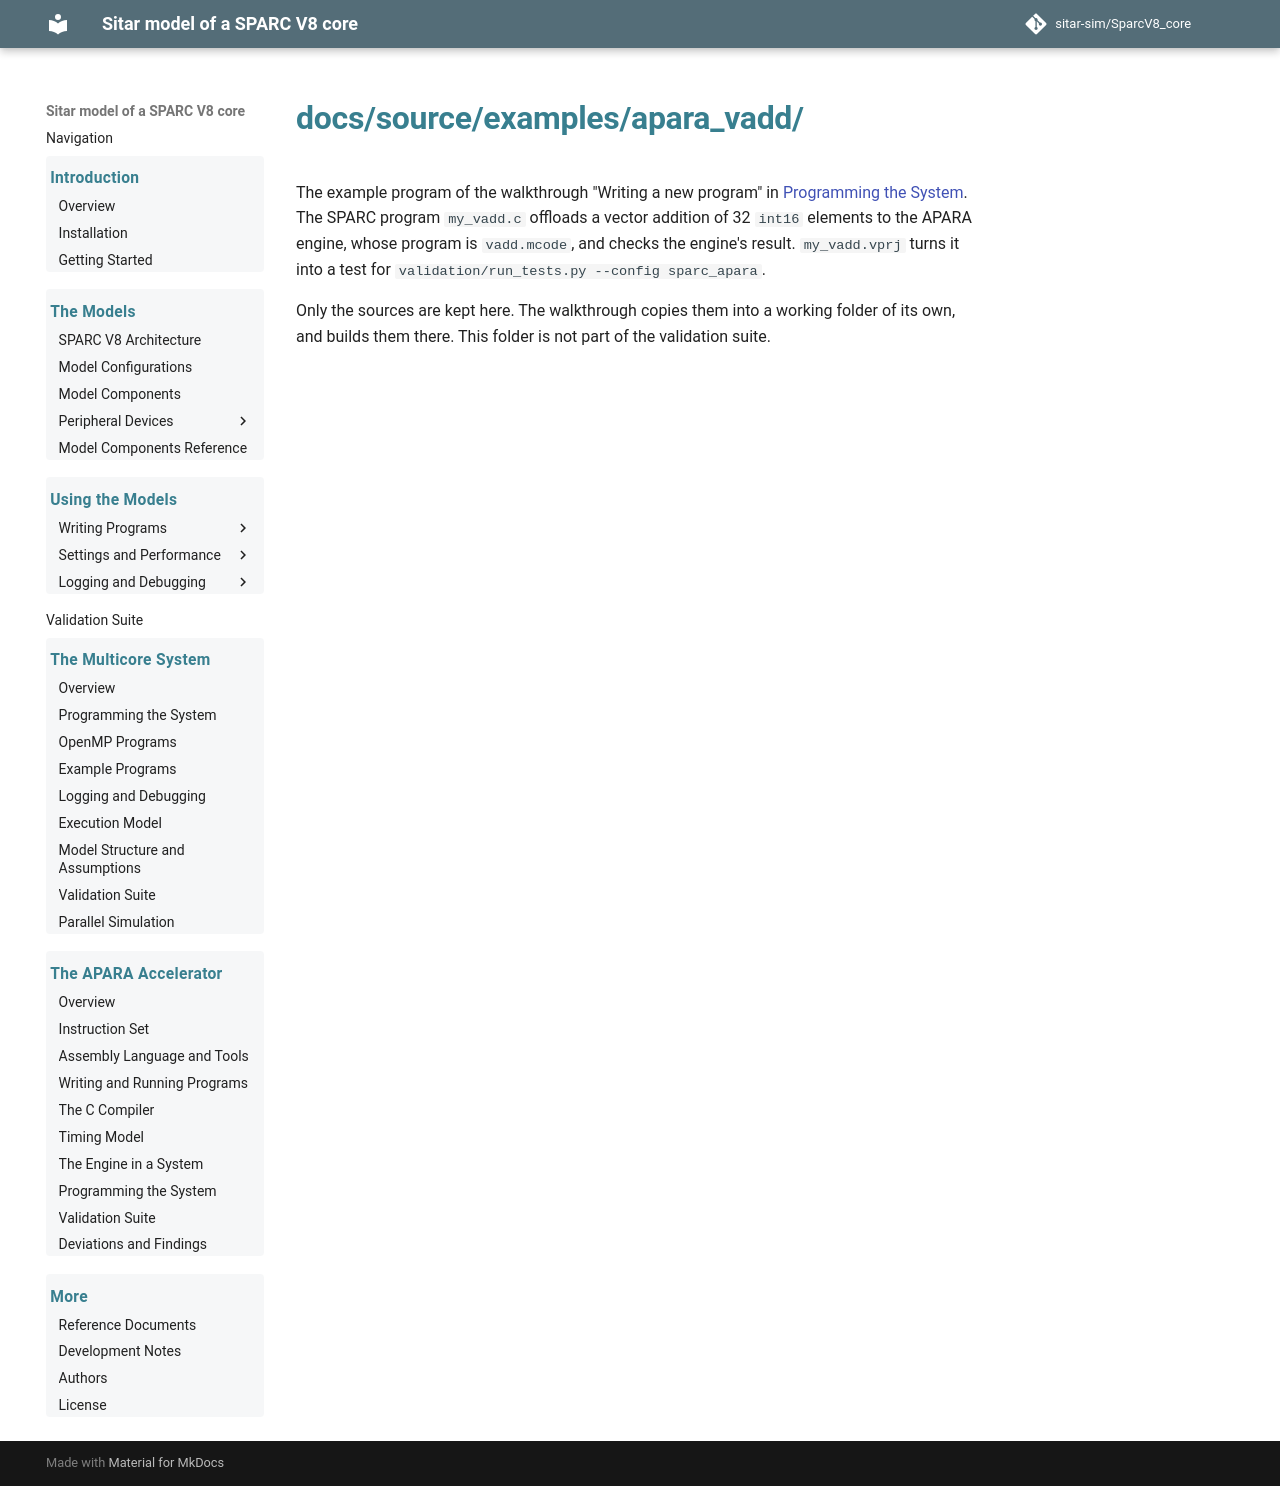

repository: sitar-sim/SparcV8_core · page: examples/apara_vadd/index.html · generator: mkdocs

# docs/source/examples/apara_vadd/

The example program of the walkthrough "Writing a new program" in
[Programming the System](../../apara/system_programming.md). The SPARC
program `my_vadd.c` offloads a vector addition of 32 `int16` elements
to the APARA engine, whose program is `vadd.mcode`, and checks the
engine's result. `my_vadd.vprj` turns it into a test for
`validation/run_tests.py --config sparc_apara`.

Only the sources are kept here. The walkthrough copies them into a
working folder of its own, and builds them there. This folder is not
part of the validation suite.
